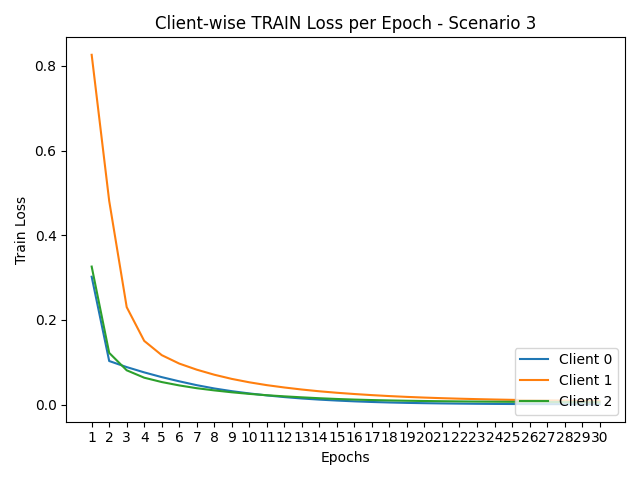

The table this chart was drawn from, first rows:
round, client_0, client_1, client_2
1, 0.302, 0.8262, 0.326
2, 0.1028, 0.4812, 0.1221
3, 0.08849, 0.2301, 0.0809
4, 0.07599, 0.1504, 0.06343
5, 0.06478, 0.1167, 0.05316
6, 0.05487, 0.09677, 0.04519
7, 0.04577, 0.08238, 0.0386
8, 0.03802, 0.07046, 0.03345
9, 0.0316, 0.06058, 0.02896
10, 0.02626, 0.05255, 0.02519
11, 0.02159, 0.04584, 0.022
12, 0.01762, 0.04031, 0.01937
13, 0.01431, 0.03547, 0.01703
14, 0.01166, 0.03132, 0.01492
15, 0.009426, 0.02783, 0.01314
16, 0.007552, 0.02487, 0.01174
17, 0.006056, 0.02227, 0.0106
18, 0.004864, 0.02, 0.009694
19, 0.003917, 0.01807, 0.008964
20, 0.003208, 0.01644, 0.008361
21, 0.002638, 0.01503, 0.007861
22, 0.002174, 0.01382, 0.007433
23, 0.001789, 0.01278, 0.007067
24, 0.001487, 0.01188, 0.006749
25, 0.001268, 0.01111, 0.006469
26, 0.001104, 0.01045, 0.006221
27, 0.0009702, 0.009892, 0.006
28, 0.0008645, 0.009406, 0.005802
29, 0.0007767, 0.008986, 0.005624
30, 0.0007036, 0.008617, 0.005461
